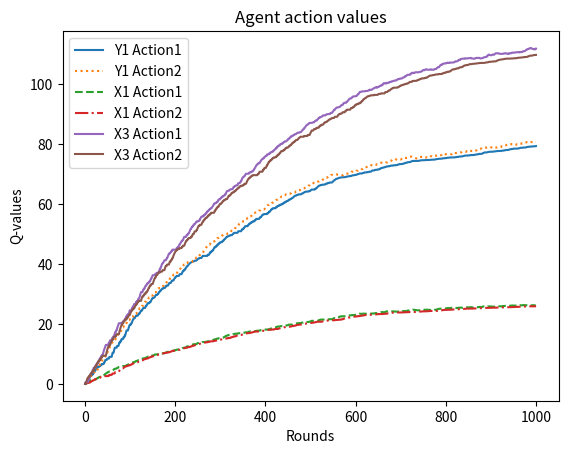

Write the Python code that produced this figure.
# Q-learning with e-greedy
import numpy as np
import matplotlib.pyplot as plt


class QLearningAgent():
    def __init__(self, agent_name, agent_type, actions=[1, 2], epsilon_init=1.0, epsilon_threshold=0.0, epsilon_decay=0.01, alpha=0.1, gamma=0.95):

        self.name = agent_name
        self.type = agent_type # "X" or "Y"
        self.action_space = actions

        # Q-table init - use dict to simplify action to index converesion
        self.q_table = {action: 0.0 for action in actions}

        # Hyperparams
        self.epsilon = epsilon_init
        self.epsilon_threshold = epsilon_threshold
        self.epsilon_decay = epsilon_decay
        self.alpha = alpha
        self.gamma = gamma

        # Metric tracking
        self.reward_history = []
        self.action_value_history = {1: [], 2: []}

    def action(self, episode):
        if np.random.rand() < self.epsilon:
            chosen_action = np.random.choice(self.action_space)
        else:
            max_val = max(self.q_table.values())
            best_action = [a for a, v in self.q_table.items() if v == max_val]
            chosen_action = np.random.choice(best_action)

        if episode % 40 == 0:
            self.decay_epsilon()
        return chosen_action

    def decay_epsilon(self):
        if self.epsilon > self.epsilon_threshold:
            self.epsilon -= self.epsilon_decay

    def update_q_values(self, action, reward):
        # Standard Q-learning update: Q(a) = Q(a) + alpha * (reward + gamma * max(Q) - Q(a))
        max_next_q = max(self.q_table.values())
        self.q_table[action] += self.alpha * (reward + (self.gamma * max_next_q) - self.q_table[action])


class environment:
    def __init__(self):
        # [[(Row_Payoff, Col_Payoff), ...], ...]
        self.payoff_matrix = [
            [(1, 2), (1, 1)],
            [(1,1), (2,1)]
        ]

      # Define types: X (Column players) and Y (Row players)
        self.agent_types = {
            "X1": "X", "X2": "X", "X3": "X", "X4": "X", "X5": "X",
            "Y1": "Y", "Y2": "Y"
        }

        # Define the djacency graph edges
        self.graph = {
            "X1": ["Y1"],
            "X2": ["Y2"],
            "Y1": ["X1", "X3", "X4"],
            "Y2": ["X2", "X3", "X5"],
            "X3": ["Y1", "Y2", "X4", "X5"],
            "X4": ["Y1", "X3"],
            "X5": ["Y2", "X3"]
        }

        # Epsilon decay parameters

    def reset(self):
        pass

    def step(self, action_matrix):
        """
        Distributes rewards.
        action_matrix = {agent_name: agent_action}
        """

        rewards = {name: 0 for name in self.graph.keys()}

        # Traverse each agent in the graph
        for each_agent in self.graph.keys():
            # Traverse each opponents and calculate rewards
            for each_opponent in self.graph[each_agent]:
                # Extract actions
                act_agent = action_matrix[each_agent] - 1
                act_opp = action_matrix[each_opponent] - 1

                # Extract row column combo from payoff matrix
                if "Y" in each_agent:
                    row_idx, col_idx = act_agent, act_opp

                elif "Y" in each_opponent:
                    row_idx, col_idx = act_opp, act_agent

                else:
                    # Same pair of agents: X vs X
                    row_idx, col_idx = act_agent, act_opp

                # Extract payoff block
                payoff_block = self.payoff_matrix[row_idx][col_idx]

                if "Y" in each_agent:
                    rewards[each_agent] += payoff_block[0]
                else:
                    rewards[each_agent] += payoff_block[1]

        return rewards


def simulate(total_episodes):

    # Init metrics
    # Init value tracking
    q_table_values = dict()
    q_table_values["Y1"] = [{1: 0.0, 2: 0.0}]
    q_table_values["X1"] = [{1: 0.0, 2: 0.0}]
    q_table_values["X3"] = [{1: 0.0, 2: 0.0}]

    agent_types = {
        "X1": "X", "X2": "X", "X3": "X", "X4": "X", "X5": "X",
        "Y1": "Y", "Y2": "Y"
    }

    # Init enviromnet
    env = environment()

    # Init agents
    # Define types: X (Column players) and Y (Row players)
    agents = dict()
    for name, agent_type in agent_types.items():
        agents[name] = QLearningAgent(name, agent_type)

    # Reset env
    env.reset()

    # Simulation start
    for episode in range(total_episodes):
        current_actions = {}

        # Register actions
        for name, agent in agents.items():
            current_actions[name] = agent.action(episode)

        # Step the environment
        rewards = env.step(current_actions)

        # Update agent strategies
        for each_agent in rewards.keys():
            agents[each_agent].update_q_values(current_actions[each_agent], rewards[each_agent])

        # Accmulate value metrics
        q_table_values["Y1"].append(dict(agents["Y1"].q_table))
        q_table_values["X1"].append(dict(agents["X1"].q_table))
        q_table_values["X3"].append(dict(agents["X3"].q_table))

    # Plot q-values for Y1,X1,X3
    # For each agent, we need 2 datapoints for the actions

    # Y1
    y1_action1_values = [entry[1] for entry in q_table_values["Y1"]]
    y1_action2_values = [entry[2] for entry in q_table_values["Y1"]]
    plt.plot(range(len(y1_action1_values)), y1_action1_values, label="Y1 Action1", linestyle="solid")
    plt.plot(range(len(y1_action2_values)), y1_action2_values, label="Y1 Action2", linestyle="dotted")

    #X1
    x1_action1_values = [entry[1] for entry in q_table_values["X1"]]
    x1_action2_values = [entry[2] for entry in q_table_values["X1"]]
    plt.plot(range(len(x1_action1_values)), x1_action1_values, label="X1 Action1", linestyle="dashed")
    plt.plot(range(len(y1_action2_values)), x1_action2_values, label="X1 Action2", linestyle="dashdot")

    #X3
    x3_action1_values = [entry[1] for entry in q_table_values["X3"]]
    x3_action2_values = [entry[2] for entry in q_table_values["X3"]]
    plt.plot(range(len(x3_action1_values)), x3_action1_values, label="X3 Action1")
    plt.plot(range(len(x3_action2_values)), x3_action2_values, label="X3 Action2", linestyle="-")

    plt.legend()
    plt.xlabel("Rounds")
    plt.ylabel("Q-values")
    plt.title("Agent action values")
    plt.show()


if __name__ == "__main__":
    simulate(1000)
